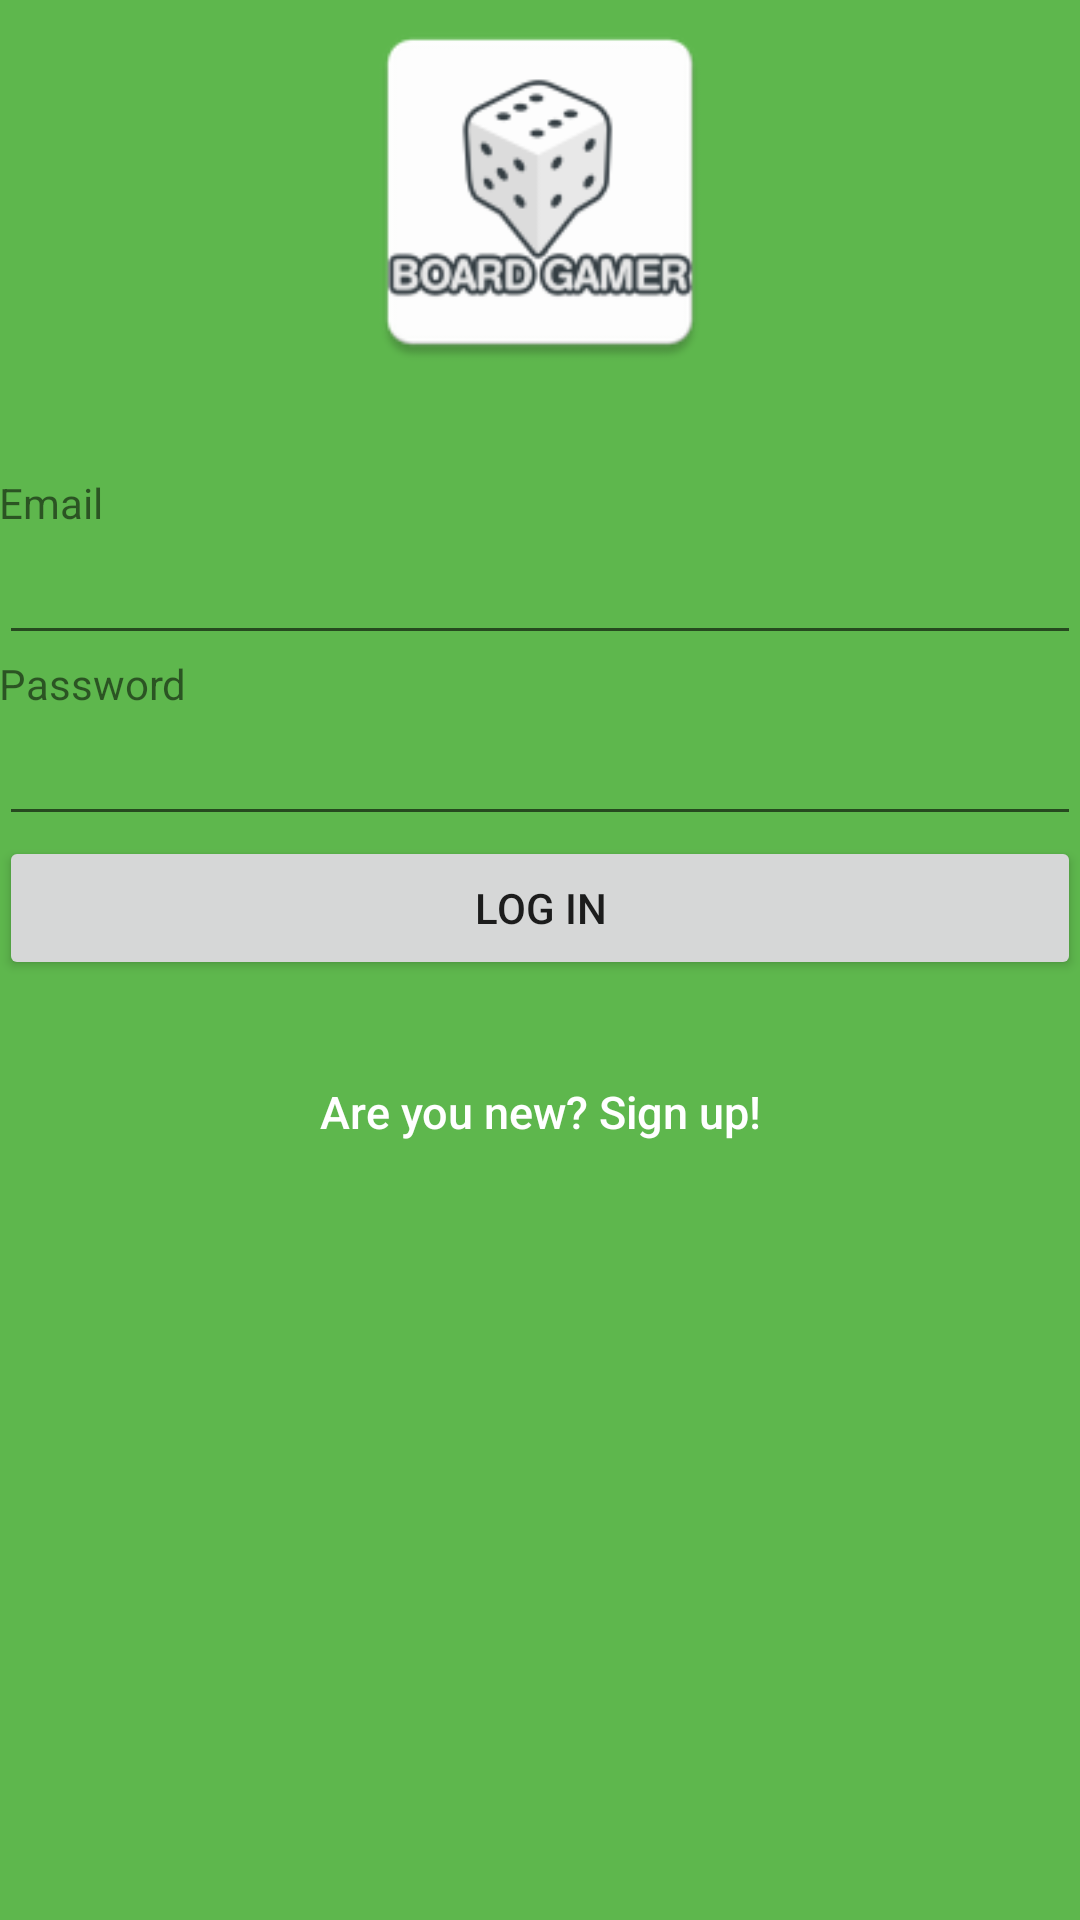

The Android layout XML behind this screen, and the referenced resources:
<!-- AndroidManifest.xml: application theme AppTheme -->
<!-- res/layout/activity_signin.xml -->
<?xml version="1.0" encoding="utf-8"?>
<LinearLayout xmlns:android="http://schemas.android.com/apk/res/android"
    xmlns:tools="http://schemas.android.com/tools"
    android:layout_width="match_parent"
    android:layout_height="match_parent"
    android:orientation="vertical"
    android:background="@color/green"
    android:paddingBottom="@dimen/activity_vertical_margin"
    android:paddingLeft="@dimen/activity_horizontal_margin"
    android:paddingRight="@dimen/activity_horizontal_margin"
    android:paddingTop="@dimen/activity_vertical_margin"
    tools:context="com.example.mike.firebaseexample.SigninActivity">

    <ImageView
        android:layout_width="240dp"
        android:layout_height="128dp"
        android:layout_gravity="center_horizontal"
        android:layout_marginBottom="30dp"
        android:src="@mipmap/ic_logo" />

    <TextView
        android:text="Email"
        android:layout_width="match_parent"
        android:layout_height="wrap_content" />

    <EditText
        android:id="@+id/editTextName"
        android:layout_width="match_parent"
        android:layout_height="wrap_content" />


    <TextView
        android:text="Password"
        android:layout_width="match_parent"
        android:layout_height="wrap_content" />

    <EditText
        android:id="@+id/editTextAddress"
        android:layout_width="match_parent"
        android:layout_height="wrap_content" />

    <Button
        android:id="@+id/buttonSave"
        android:text="Log in"
        android:layout_width="match_parent"
        android:layout_height="wrap_content" />

    <Button
        android:id="@+id/sign_up_button"
        android:layout_width="fill_parent"
        android:layout_height="wrap_content"
        android:layout_marginTop="20dip"
        android:background="@null"
        android:text="Are you new? Sign up!"
        android:textAllCaps="false"
        android:textColor="@color/white"
        android:textSize="15dp" />

    <TextView
        android:id="@+id/textViewPersons"
        android:layout_width="match_parent"
        android:layout_height="wrap_content" />

</LinearLayout>
<!-- resources referenced by this layout -->
<resources>
  <color name="green">#5EB74D</color>
  <color name="white">#FFFFFF</color>
  <!-- mipmap ic_logo: png bitmap (mipmap-hdpi, 3115 bytes) -->
  <style name="AppTheme" parent="Theme.AppCompat.Light.DarkActionBar">
          
          <item name="colorPrimary">@color/green</item>
          <item name="colorPrimaryDark">@color/green</item>
          <item name="colorAccent">@color/colorAccent</item>
          
      </style>
  <color name="colorAccent">#FF4081</color>
</resources>
